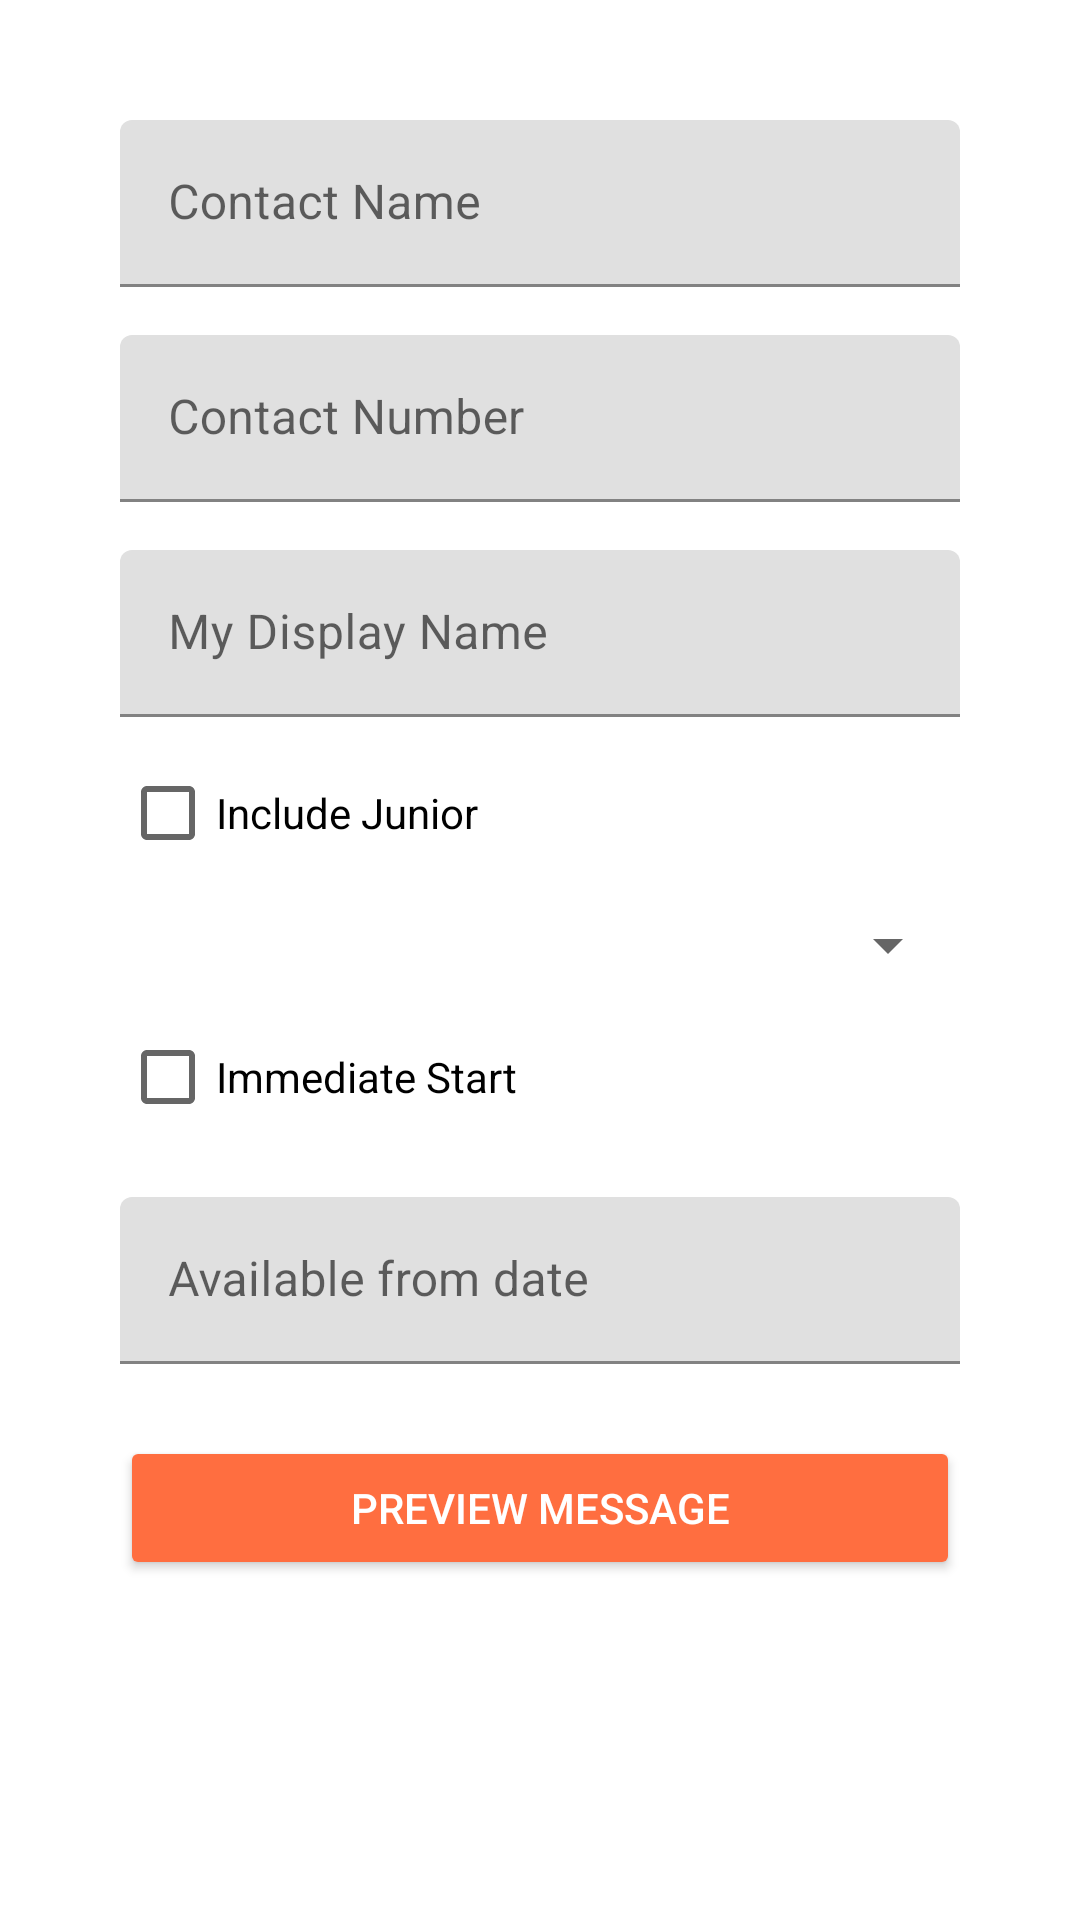

Layout XML and referenced resources for this Android screen:
<!-- AndroidManifest.xml: application theme Theme.PromoApp -->
<!-- res/layout/activity_main.xml -->
<?xml version="1.0" encoding="utf-8"?>
<ScrollView xmlns:android="http://schemas.android.com/apk/res/android"
    xmlns:tools="http://schemas.android.com/tools"
    android:layout_width="match_parent"
    android:layout_height="match_parent">

    <LinearLayout
        android:layout_width="match_parent"
        android:layout_height="wrap_content"
        android:orientation="vertical"
        android:padding="40dp">


        <com.google.android.material.textfield.TextInputLayout
            android:layout_width="match_parent"
            android:layout_height="wrap_content"
            android:hint="@string/hint_contact_name">

            <com.google.android.material.textfield.TextInputEditText
                android:id="@+id/edit_contact_name"
                android:layout_width="match_parent"
                android:layout_height="wrap_content"
                android:inputType="textCapWords"
                tools:text="Contact Name" />
        </com.google.android.material.textfield.TextInputLayout>

        <com.google.android.material.textfield.TextInputLayout
            android:layout_width="match_parent"
            android:layout_height="wrap_content"
            android:layout_marginTop="8dp"
            android:hint="@string/hint_contact_number">

            <com.google.android.material.textfield.TextInputEditText
                android:id="@+id/edit_contact_number"
                android:layout_width="match_parent"
                android:layout_height="wrap_content"
                android:layout_marginTop="8dp"
                android:inputType="phone"
                tools:text="Contact Number" />
        </com.google.android.material.textfield.TextInputLayout>

        <com.google.android.material.textfield.TextInputLayout
            android:layout_width="match_parent"
            android:layout_height="wrap_content"
            android:layout_marginTop="8dp"
            android:hint="@string/hint_my_display_name">

            <com.google.android.material.textfield.TextInputEditText
                android:id="@+id/edit_text_my_display_name"
                android:layout_width="match_parent"
                android:layout_height="wrap_content"
                android:layout_marginTop="8dp"
                android:inputType="textCapWords"
                tools:text="My Display Name" />
        </com.google.android.material.textfield.TextInputLayout>

        <CheckBox
            android:id="@+id/check_box_junior"
            android:layout_width="match_parent"
            android:layout_height="wrap_content"
            android:layout_marginTop="8dp"
            android:text="@string/check_box_text_include_junior" />

        <Spinner
            android:id="@+id/spinner_job_title"
            android:layout_width="match_parent"
            android:layout_height="wrap_content"
            android:layout_marginTop="8dp"
            tools:listitem="@android:layout/simple_list_item_1" />

        <CheckBox
            android:id="@+id/check_box_immediate_start"
            android:layout_width="match_parent"
            android:layout_height="wrap_content"
            android:layout_marginTop="8dp"
            android:text="@string/check_box_text_immediate_start" />

        <com.google.android.material.textfield.TextInputLayout
            android:layout_width="match_parent"
            android:layout_height="wrap_content"
            android:layout_marginTop="8dp"
            android:hint="@string/hint_available_from_date">

            <com.google.android.material.textfield.TextInputEditText
                android:id="@+id/edit_text_start_date"
                android:layout_width="match_parent"
                android:layout_height="wrap_content"
                android:layout_marginTop="8dp"
                android:inputType="date"
                tools:text="20/11/2020" />
        </com.google.android.material.textfield.TextInputLayout>

        <Button
            android:id="@+id/button_preview"
            style="@style/Widget.AppCompat.Button.Colored"
            android:layout_width="match_parent"
            android:layout_height="wrap_content"
            android:layout_marginTop="24dp"
            android:text="@string/button_preview_message" />


    </LinearLayout>


</ScrollView>
<!-- resources referenced by this layout -->
<resources>
  <string name="button_preview_message">Preview Message</string>
  <string name="check_box_text_immediate_start">Immediate Start</string>
  <string name="check_box_text_include_junior">Include Junior</string>
  <string name="hint_available_from_date">Available from date</string>
  <string name="hint_contact_name">Contact Name</string>
  <string name="hint_contact_number">Contact Number</string>
  <string name="hint_my_display_name">My Display Name</string>
  <style name="Theme.PromoApp" parent="Theme.MaterialComponents.DayNight.DarkActionBar">
          
          <item name="colorPrimary">@color/purple_500</item>
          <item name="colorPrimaryVariant">@color/purple_700</item>
          <item name="colorOnPrimary">@color/white</item>
          
          <item name="colorSecondary">#FF6E40</item>
          <item name="colorSecondaryVariant">@color/teal_700</item>
          <item name="colorOnSecondary">@color/black</item>
          
          <item name="android:statusBarColor" tools:targetApi="l">?attr/colorPrimaryVariant</item>
          
      </style>
  <color name="purple_500">#5C6BC0</color>
  <color name="purple_700">#283593</color>
  <color name="white">#FFFFFFFF</color>
  <color name="teal_700">#FF018786</color>
  <color name="black">#FF000000</color>
</resources>
